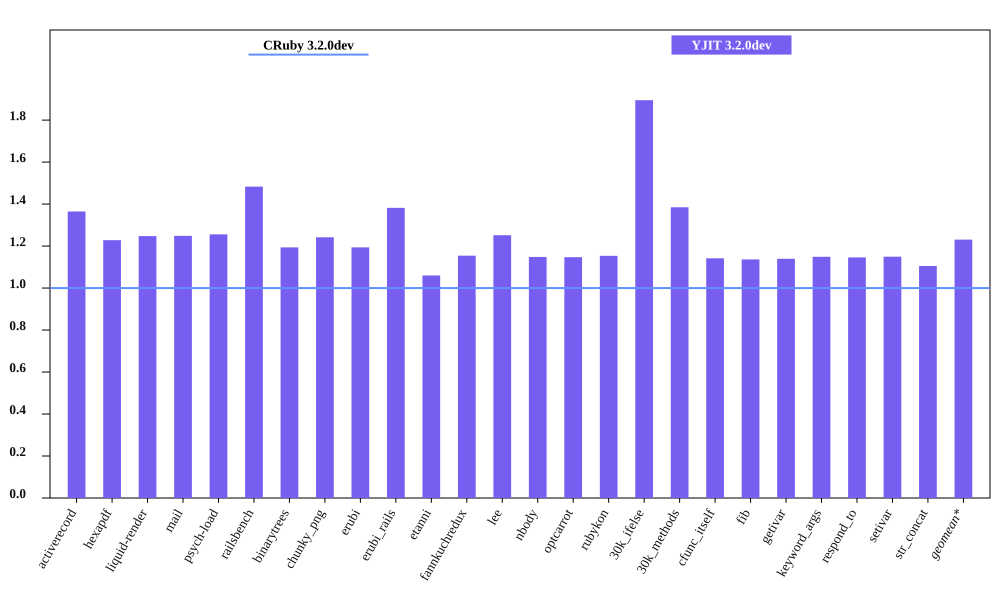

The table this chart was drawn from, first rows:
bench, CRuby 3.2.0dev mem (MiB), YJIT 3.2.0dev mem (MiB), Inline Code, Outlined Code, YJIT Mem overhead
activerecord, 64.52, 88.05, 5, 5
hexapdf, 330.1, 405.4, 4, 4
liquid-render, 31.92, 39.82, 2, 2
mail, 49.62, 61.96, 3, 3
psych-load, 36.23, 45.49, 2, 2
railsbench, 102.7, 152.4, 10, 10
binarytrees, 31.13, 37.16, 1, 1
chunky_png, 44.65, 55.45, 2, 2
erubi, 76.91, 91.82, 2, 2
erubi_rails, 101.7, 140.6, 9, 9
etanni, 111.5, 118.2, 1, 1
fannkuchredux, 25.04, 28.91, 1, 1
lee, 35, 43.8, 2, 2
nbody, 25.23, 28.97, 1, 1
optcarrot, 63.53, 72.87, 2, 2
rubykon, 56.51, 65.18, 1, 1
30k_ifelse, 68.06, 129, 11, 11
30k_methods, 58.16, 80.54, 5, 5
cfunc_itself, 25.25, 28.82, 1, 1
fib, 25.12, 28.55, 1, 1
getivar, 25.11, 28.61, 1, 1
keyword_args, 24.98, 28.7, 1, 1
respond_to, 25.07, 28.73, 1, 1
setivar, 25.03, 28.77, 1, 1
str_concat, 98.45, 108.8, 1, 1
